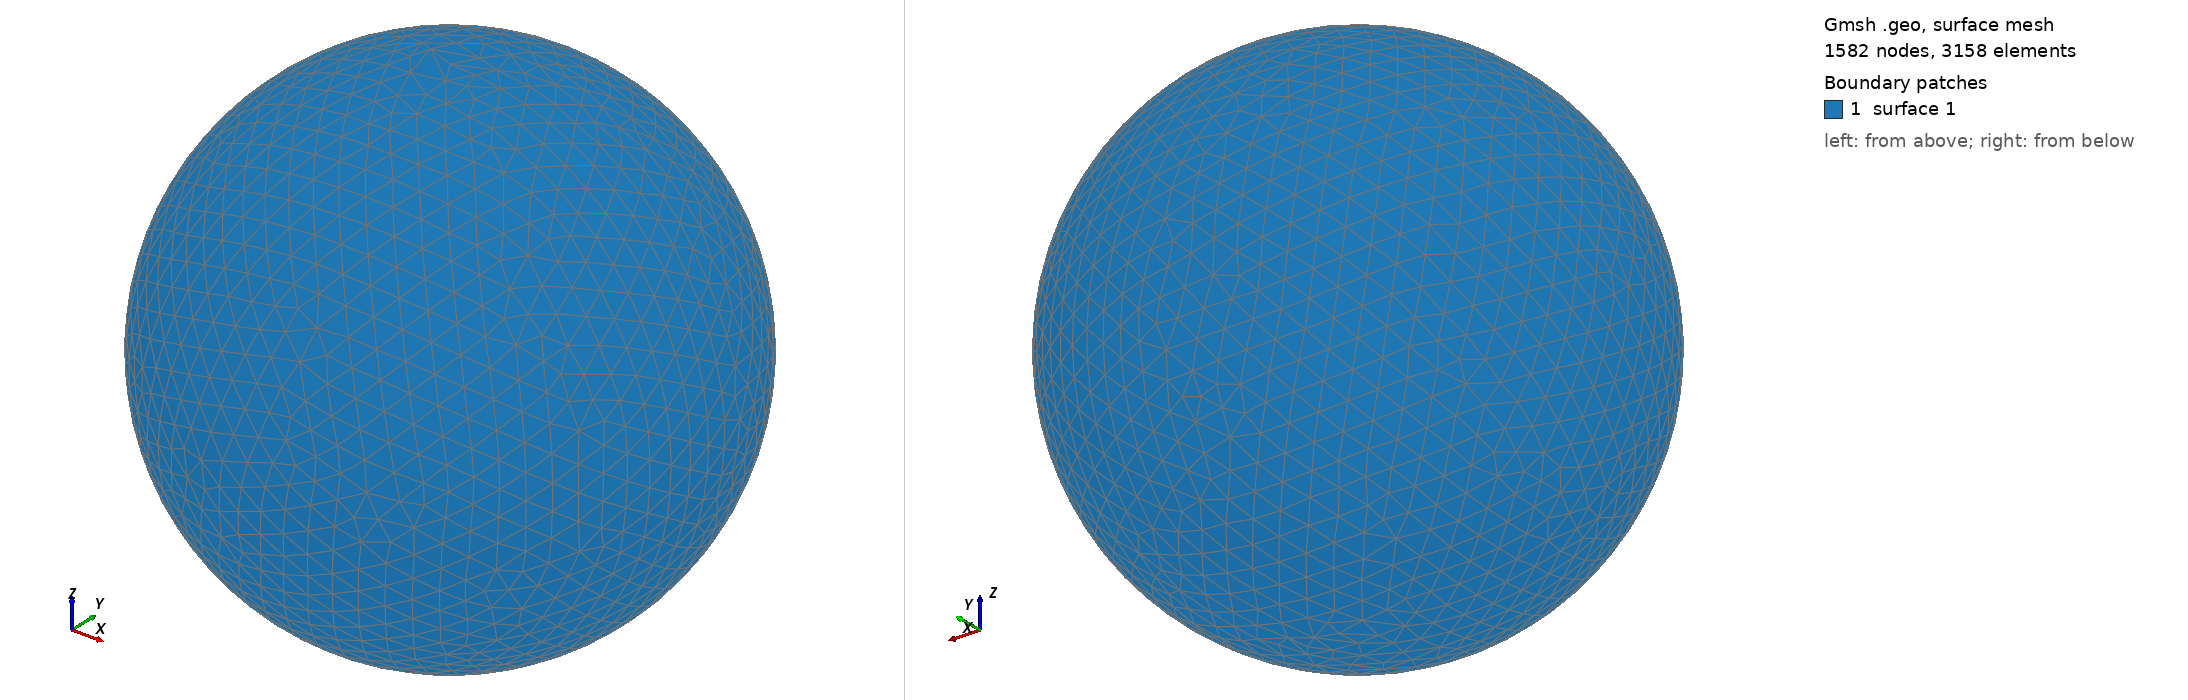

Gmsh geometry script, surface-meshed: 1582 nodes, 3158 surface elements. Boundary patches (legend numbers): 1 surface 1. Left view from above one corner, right view from below the opposite corner. The script declares no physical surfaces, so the legend lists its geometric surfaces. The drawing asked Gmsh for element sizes between 1% and 20% of the model's largest extent; the script's own settings can give other sizes.

=== shot1594.geo (drawn) ===
SetFactory("OpenCASCADE");
Point(1) = {0,0,0,0};
Sphere(1) = {0,0,0,0.06337000};
MeshSize{ PointsOf{ Surface{:}; } } = 0.006337000;
Mesh.ElementOrder=1;
Mesh.Format=39;
